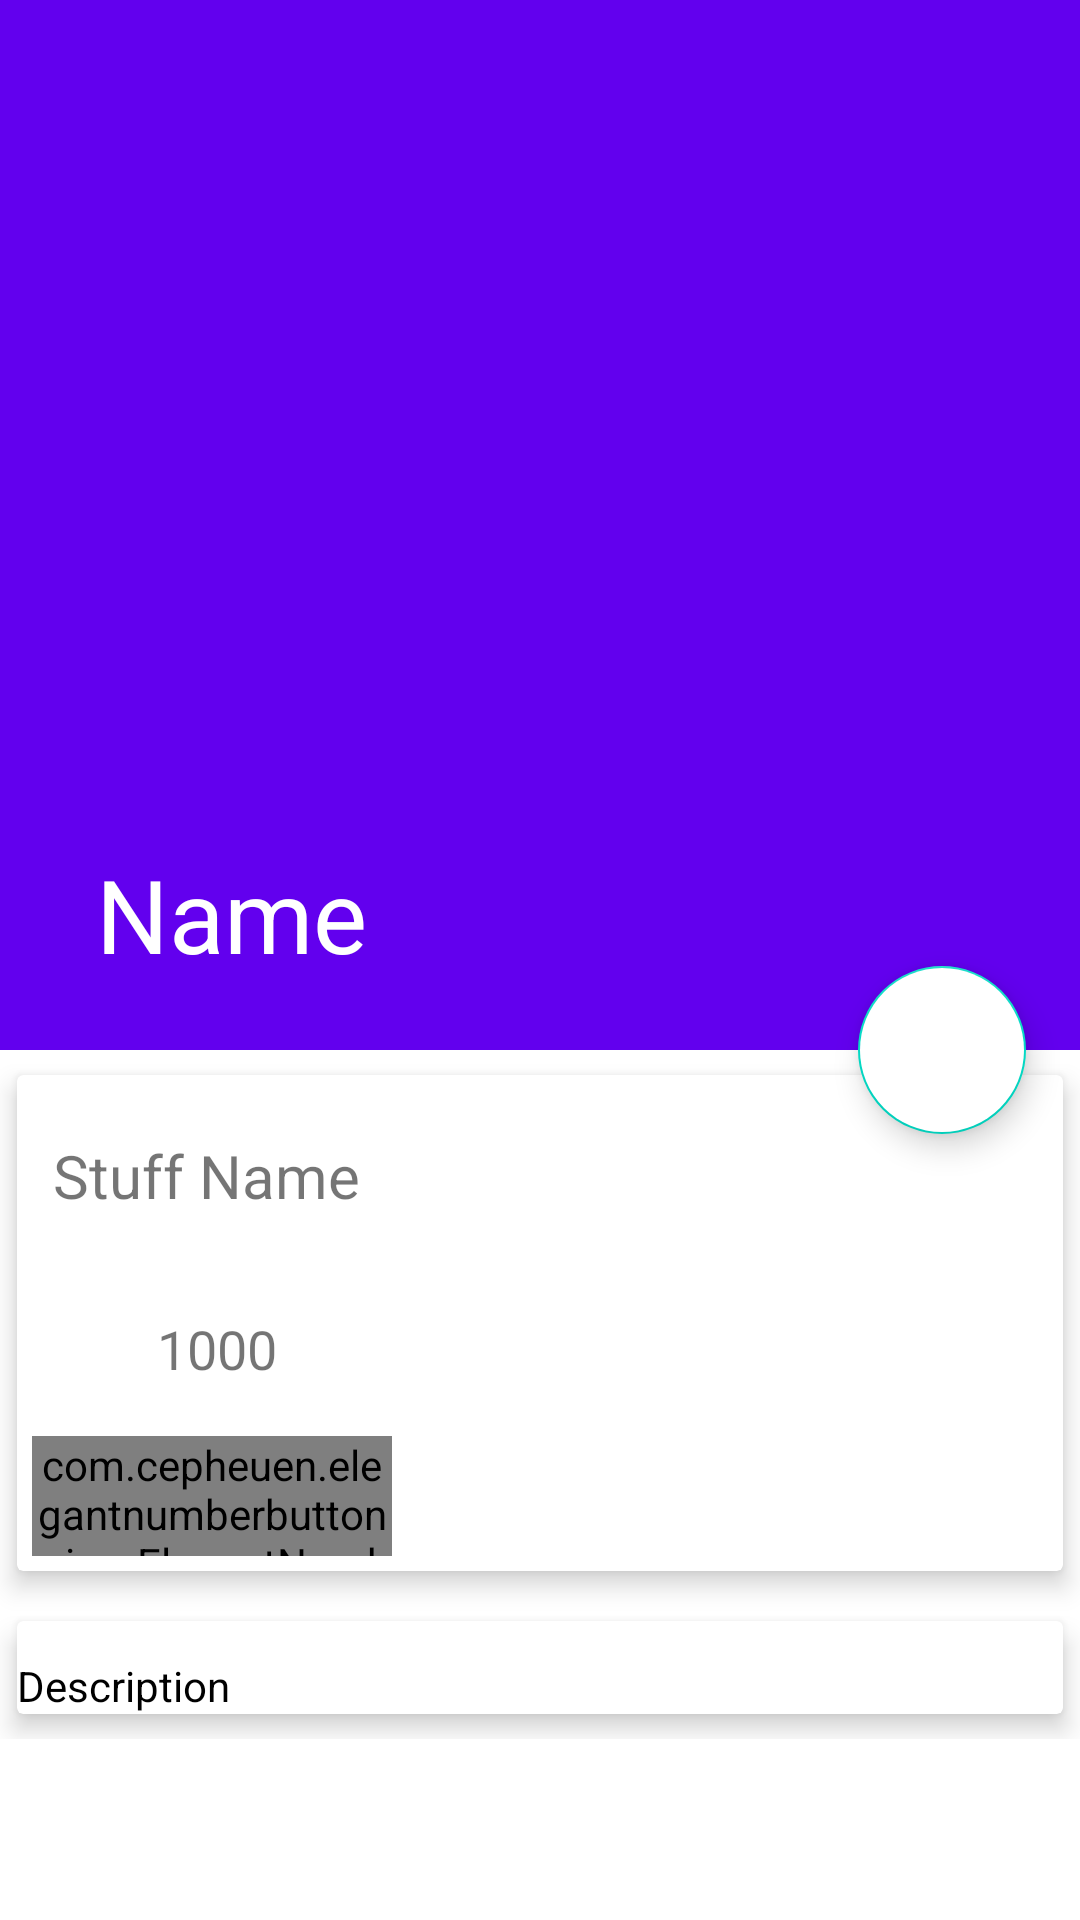

Android layout source for this screen:
<!-- AndroidManifest.xml: application theme Theme.BTL_Androidv1 -->
<!-- res/layout/activity_buy_detail.xml -->
<?xml version="1.0" encoding="utf-8"?>
<androidx.coordinatorlayout.widget.CoordinatorLayout xmlns:android="http://schemas.android.com/apk/res/android"
    xmlns:app="http://schemas.android.com/apk/res-auto"
    xmlns:tools="http://schemas.android.com/tools"


    android:layout_width="match_parent"
    android:layout_height="match_parent"
    tools:context=".BuyDetail">
    <com.google.android.material.appbar.AppBarLayout
        android:id="@+id/app_bar_layout"
        android:layout_width="match_parent"
        android:layout_height="wrap_content"
        android:theme="@style/ThemeOverlay.AppCompat.Dark.ActionBar"
        android:fitsSystemWindows="true">



    <com.google.android.material.appbar.CollapsingToolbarLayout
        android:id="@+id/collapsingToolBar"
        android:layout_width="match_parent"
        android:layout_height="350dp"
        android:fitsSystemWindows="true"
        app:contentScrim="#0e0d0e"
        app:layout_scrollFlags="scroll|exitUntilCollapsed"
        app:expandedTitleTextAppearance="@android:color/transparent"
        >
        <ImageView
            android:layout_width="match_parent"
            android:layout_height="match_parent"
            android:id="@+id/img_stuff"
            android:contentDescription="@null"
            android:scaleType="centerCrop"
            app:layout_collapseMode="parallax"
            >

        </ImageView>
        <Toolbar
            android:layout_width="match_parent"
            android:layout_height="?attr/actionBarSize"
            android:id="@+id/toolbar"
            android:title="Name"
            app:popupTheme="@style/ThemeOverlay.AppCompat.Light"
            app:layout_collapseMode="parallax"
            >

        </Toolbar>
        </com.google.android.material.appbar.CollapsingToolbarLayout>
    </com.google.android.material.appbar.AppBarLayout>

    <com.google.android.material.floatingactionbutton.FloatingActionButton
        android:id="@+id/Cart_btn"
        android:layout_width="wrap_content"
        android:layout_height="wrap_content"
        android:backgroundTint="@color/white"
        android:src="@drawable/ic_baseline_shopping_cart_24"
        app:elevation="6dp"
        app:layout_anchor="@id/app_bar_layout"
        app:layout_anchorGravity="bottom|right|end"
        app:pressedTranslationZ="12dp"
        app:useCompatPadding="true">

    </com.google.android.material.floatingactionbutton.FloatingActionButton>
    <androidx.core.widget.NestedScrollView
        android:id="@+id/nestScrollView"
        android:layout_width="match_parent"
        android:layout_height="match_parent"
        android:clipToPadding="false"
        app:layout_behavior="@string/appbar_scrolling_view_behavior">
        <LinearLayout
            android:orientation="vertical"
            android:layout_width="match_parent"
            android:layout_height="wrap_content">
            
            <androidx.cardview.widget.CardView
                android:layout_width="match_parent"
                android:layout_height="wrap_content"
                app:cardElevation="5dp"
                app:cardUseCompatPadding="true">
                <LinearLayout
                    android:orientation="vertical"
                    android:layout_width="match_parent"
                    android:layout_height="wrap_content"
                    android:id="@+id/stuff_name_layout">
                    <TextView
                        android:id="@+id/stuff_name_txt"
                        android:layout_marginTop="8dp"
                        android:padding="12dp"
                        android:textSize="20sp"
                        android:text="Stuff Name"
                        android:layout_width="wrap_content"
                        android:layout_height="wrap_content">

                    </TextView>

                    <LinearLayout
                        android:layout_width="match_parent"
                        android:layout_height="wrap_content"
                        android:id="@+id/stuff_price"
                        android:orientation="horizontal">

                        <ImageView
                            android:layout_width="0dp"
                            android:layout_height="wrap_content"
                            android:layout_weight="1"
                            android:src="@drawable/ic_baseline_attach_money_24">

                        </ImageView>

                        <TextView
                            android:id="@+id/stuff_price_txt"
                            android:layout_marginTop="8dp"
                            android:padding="12dp"
                            android:textSize="18sp"
                            android:text="1000"
                            android:layout_weight="9"
                            android:layout_width="0dp"
                            android:layout_height="wrap_content">

                        </TextView>
                    </LinearLayout>

                    <com.cepheuen.elegantnumberbutton.view.ElegantNumberButton
                        android:id="@+id/number_button"
                        android:layout_width="120dp"
                        android:layout_height="40dp"
                        android:layout_marginLeft="5dp"
                        android:layout_marginTop="5dp"
                        android:layout_marginBottom="5dp"
                        android:textSize="8sp"
                        app:backGroundColor="@color/colorAccent"
                        app:initialNumber="1"
                        app:finalNumber="20"
                        app:textColor="@color/white">

                    </com.cepheuen.elegantnumberbutton.view.ElegantNumberButton>
                </LinearLayout>

            </androidx.cardview.widget.CardView>

            <androidx.cardview.widget.CardView
                app:cardElevation="5dp"
                app:cardUseCompatPadding="true"
                android:layout_width="match_parent"
                android:layout_height="wrap_content">
                <TextView
                    android:id="@+id/stuff_descript"
                    android:layout_width="wrap_content"
                    android:layout_height="wrap_content"
                    android:layout_marginTop="12dp"
                    android:lineSpacingMultiplier="1.5"
                    android:text="Description"
                    android:textColor="@color/black"
                    android:textSize="14sp"

                    >

                </TextView>
            </androidx.cardview.widget.CardView>
        </LinearLayout>

    </androidx.core.widget.NestedScrollView>





</androidx.coordinatorlayout.widget.CoordinatorLayout>
<!-- resources referenced by this layout -->
<resources>
  <style name="Theme.BTL_Androidv1" parent="Theme.MaterialComponents.Light.NoActionBar">
          
          <item name="colorPrimary">@color/purple_500</item>
          <item name="colorPrimaryVariant">@color/purple_700</item>
          <item name="colorOnPrimary">@color/white</item>
          
          <item name="colorSecondary">@color/teal_200</item>
          <item name="colorSecondaryVariant">@color/teal_700</item>
          <item name="colorOnSecondary">@color/black</item>
          
          <item name="android:statusBarColor" tools:targetApi="l">?attr/colorPrimaryVariant</item>
          
      </style>
  <!-- not gathered from this repository: default colours our renderer supplied (Android Studio template values) -->
  <color name="purple_500">#FF6200EE</color>
  <color name="purple_700">#FF3700B3</color>
  <color name="teal_200">#FF03DAC5</color>
  <color name="teal_700">#FF018786</color>
  <color name="black">#FF000000</color>
  <color name="white">#FFFFFFFF</color>
  <color name="colorAccent">#FF03DAC5</color>
</resources>
